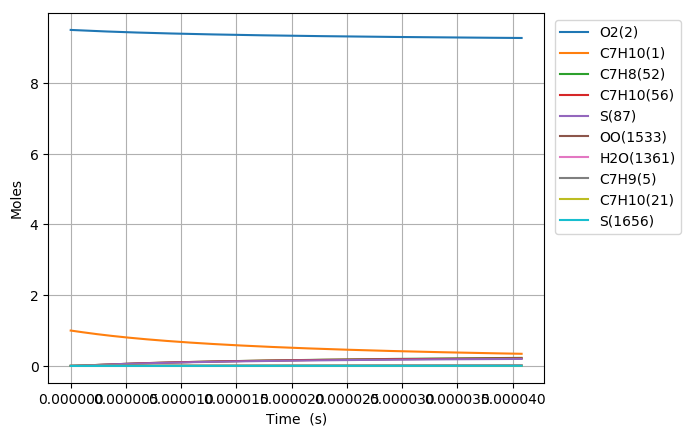

Values plotted in this chart, from the file beside it:
Time (s), Volume (m^3), N2, Ar, He, Ne, C7H10(1), O2(2), C7H10(21), C7H9(5), C7H11(22), S(68), C7H9O2(58), C7H10(18), C7H10(157), C7H9O2(57), S(82), S(87), C7H8(52), C7H10(150), C7H10(56), S(211), S(207), C7H8(271)
0.0, 0.16, 76.95, 0.0, 0.0, 0.0, 1.0, 9.5, 0.0, 0.0, 0.0, 0.0, 0.0, 0.0, 0.0, 0.0, 0.0, 0.0, 0.0, 0.0, 0.0, 0.0, 0.0, 0.0
2.1677474143777637e-20, 0.16, 76.95, 0.0, 0.0, 0.0, 1, 9.5, 3.8410523615381481e-17, 3.9434499526114057e-16, 3.9434497073832693e-16, 4.3628377345708953e-26, 4.3625987994156722e-26, 2.9496347836721384e-18, 3.7759978421399269e-26, 3.4071346575645447e-26, 7.3153146432220754e-38, 1.8438743773415565e-42, 7.9263237157502098e-31, 3.0526705607833404e-26, 2.3256188341103997e-29, 1.1424595601663846e-37, 4.5723822310342741e-43, 6.0890848851480179e-47
6.069692760257739e-20, 0.16, 76.95, 0.0, 0.0, 0.0, 1, 9.5, 1.0754946612306725e-16, 1.1041659864794637e-15, 1.1041659179259534e-15, 2.6351539913080433e-25, 2.6348701828123607e-25, 8.2589771621197824e-18, 2.2807026431558041e-25, 2.0579093202298117e-25, 8.6844127616404007e-37, 2.1890476710578672e-41, 4.7874995234350629e-30, 1.8438129754641726e-25, 1.4046737755354595e-28, 1.3561595542682799e-36, 5.4283204369492267e-42, 7.2289615742323615e-46
1.3873583452017688e-19, 0.16, 76.95, 0.0, 0.0, 0.0, 1, 9.5, 2.4582735113843522e-16, 2.5238079679093007e-15, 2.5238078117357581e-15, 1.2687132126540494e-24, 1.2684345148414499e-24, 1.8877660990366537e-17, 1.0980600922492364e-24, 9.907947390110472e-25, 8.5257116025560185e-36, 2.1492199897331785e-40, 2.3049749352230919e-29, 8.877165342023588e-25, 6.7628995655849495e-28, 1.3311288493064708e-35, 5.3295323106813924e-41, 7.0974373377409694e-45
2.9481364835537587e-19, 0.16, 76.95, 0.0, 0.0, 0.0, 1, 9.5, 5.2238312116915699e-16, 5.3630919267426306e-15, 5.3630915970935744e-15, 5.5408039171269899e-24, 5.5383390313072631e-24, 4.0115024932268281e-17, 4.7955164303190926e-24, 4.3270608145509508e-24, 7.5396569192822906e-35, 1.9009607455218537e-39, 1.0066431105394392e-28, 3.8768909418362228e-24, 2.9535359151789988e-27, 1.1767344503683747e-34, 4.7138667081960058e-40, 6.277602943979071e-44
6.069692760257738e-19, 0.16, 76.95, 0.0, 0.0, 0.0, 1, 9.5, 1.0754946612305433e-15, 1.1041659828311051e-14, 1.1041659158762041e-14, 2.3131765616692666e-23, 2.3111054024156783e-23, 8.2589737957723647e-17, 2.0020333096243439e-23, 1.8064626149417008e-23, 6.3354535324494311e-34, 1.5978720522160705e-38, 4.2025368218459494e-28, 1.6185253280049786e-23, 1.2330431021191268e-26, 9.880514103774137e-34, 3.9622145352140787e-39, 5.2767035193989397e-43
1.2312805313665699e-18, 0.16, 76.95, 0.0, 0.0, 0.0, 1, 9.5, 2.181717741353088e-15, 2.2398795567111909e-14, 2.2398794245910292e-14, 9.4500810025617199e-23, 9.4331140740992298e-23, 1.6753910457539315e-16, 8.1789560475082002e-23, 7.3799884254697159e-23, 5.1907758689399779e-33, 1.3100320537073336e-37, 1.7168734117638127e-27, 6.6122014333568651e-23, 5.0373833879028281e-26, 8.0832351159474205e-33, 3.2483407537737003e-38, 4.326160335503461e-42
2.4799030420481616e-18, 0.16, 76.95, 0.0, 0.0, 0.0, 1, 9.5, 4.3941639015972647e-15, 4.5113066787824014e-14, 4.5113064275452072e-14, 3.819873816611861e-22, 3.806156390461595e-22, 3.3743760007897746e-16, 3.3060621612442176e-22, 2.9831086781312426e-22, 4.1981094898218943e-32, 1.0608979312586697e-36, 6.9398767915154698e-27, 2.6727554023216184e-22, 2.0361908930531508e-25, 6.5179941124087452e-32, 2.6303928038671287e-37, 3.5034367791922705e-41
4.977148063411346e-18, 0.16, 76.95, 0.0, 0.0, 0.0, 1, 9.5, 8.8190562220819649e-15, 9.0541608205301744e-14, 9.0541603755516784e-14, 1.5359544464321241e-21, 1.5249503316622231e-21, 6.7723364016880755e-16, 1.3293509286336535e-21, 1.1994943652057775e-21, 3.3701589046742227e-31, 8.5390296594066578e-36, 2.7904939004749998e-26, 1.0747014734726192e-21, 8.1874339204378119e-25, 5.2016998570137562e-31, 2.1168506903634133e-36, 2.8198706738125595e-40
9.971638106137713e-18, 0.16, 76.95, 0.0, 0.0, 0.0, 1, 9.5, 1.7668840863036763e-14, 1.8139868697300637e-13, 1.8139868039957085e-13, 6.159864183813226e-21, 6.072150126523086e-21, 1.3568219167565056e-15, 5.3312747398737911e-21, 4.8105047687833421e-21, 2.6902527533958363e-30, 6.8520337698659798e-35, 1.1191128342942738e-25, 4.3100197961275553e-21, 3.2835271097995417e-24, 4.1042762268282523e-30, 1.6981287914706724e-35, 2.2627685654645595e-39
1.996061819159045e-17, 0.16, 76.95, 0.0, 0.0, 0.0, 1, 9.5, 3.5368410144887938e-14, 3.6311282846206799e-13, 3.6311282442337834e-13, 2.4671585464788395e-20, 2.3978037488698187e-20, 2.7159832561824656e-15, 2.135277016192434e-20, 1.9267077522185305e-20, 2.1332397519855324e-29, 5.4899655936493577e-34, 4.482288379316604e-25, 1.726244971229017e-20, 1.3151234558359181e-23, 3.1818893528616437e-29, 1.3597520283771418e-34, 1.8129683044803269e-38
3.993857836249592e-17, 0.16, 76.95, 0.0, 0.0, 0.0, 1, 9.5, 7.0767548708356625e-14, 7.2654104895037177e-13, 7.2654107541379555e-13, 9.8750630252530081e-20, 9.3340365174325009e-20, 5.4342450849723279e-15, 8.5465634300003821e-20, 7.7118257447651604e-20, 1.673330223880386e-28, 4.395311218156389e-33, 1.794083297779338e-24, 6.9093902244355974e-20, 5.2639206111288754e-23, 2.3920042984182347e-28, 1.0873217772659774e-33, 1.4514768534097618e-37
7.989449870430687e-17, 0.16, 76.95, 0.0, 0.0, 0.0, 1, 9.5, 1.4156582583435928e-13, 1.4533972522873261e-12, 1.4533974291658776e-12, 3.9513108876970464e-19, 3.5394899172192334e-19, 1.0870525381604859e-14, 3.4196511344496063e-19, 3.0857137013546838e-19, 1.2869894791325858e-27, 3.5175857745810701e-32, 7.1786687695897936e-24, 2.7645853578778755e-19, 2.1062535000849046e-22, 1.7051090948157191e-27, 8.6810373309791465e-33, 1.161622379864716e-36
1.5980633938792874e-16, 0.16, 76.95, 0.0, 0.0, 0.0, 1, 9.5, 2.831623800826258e-13, 2.9071087903897533e-12, 2.9071095437553509e-12, 1.5807811623075686e-18, 1.2807260477645383e-18, 2.1742112842574999e-14, 1.3680131514525044e-18, 1.2344695557370074e-18, 9.5508677897996772e-27, 2.8146046254780869e-31, 2.8719339682490768e-23, 1.1059575901185795e-18, 8.4263825213728815e-22, 1.1178089705992414e-26, 6.9130265697732027e-32, 9.2947403804463273e-36
3.1963002075517253e-16, 0.16, 76.95, 0.0, 0.0, 0.0, 1, 9.5, 5.6635548856420375e-13, 5.8145288594103217e-12, 5.8145314012780658e-12, 6.3236353865035243e-18, 4.2895058222759315e-18, 4.348139768181437e-14, 5.4719383871758806e-18, 4.9381456700291398e-18, 6.6678986842073822e-26, 2.2519000019330723e-30, 1.1488663797778513e-22, 4.4237380210444683e-18, 3.370825206182841e-21, 6.5470147548637166e-26, 5.4786715303179837e-31, 7.4364931393541664e-35
6.3927738348966e-16, 0.16, 76.95, 0.0, 0.0, 0.0, 1, 9.5, 1.1327417054675387e-12, 1.1629359035252784e-11, 1.1629365629718827e-11, 2.5295539803361962e-17, 1.2862131557489894e-17, 8.6944425909050312e-14, 2.1884171787859388e-17, 1.9752314836142453e-17, 4.2426050610488583e-25, 1.8016095326531978e-29, 4.5956477077257056e-22, 1.7692056439413253e-17, 1.3483835050111857e-20, 3.3934235797820072e-25, 4.3017519342357246e-30, 5.9494695924850258e-34
1.2785721089586352e-15, 0.16, 76.95, 0.0, 0.0, 0.0, 1, 9.5, 2.265514139034925e-12, 2.3258985858769801e-11, 2.3258996140343742e-11, 1.0118397015280609e-16, 3.3912619922629467e-17, 1.7380845754307092e-13, 8.7502753853868528e-17, 7.9002321941342576e-17, 2.3988315578494273e-24, 1.4413282544611901e-28, 1.8382932165017699e-21, 7.0740792672315445e-17, 5.3936340167773808e-20, 1.5853160563794238e-24, 3.31802093200441e-29, 4.759678303689338e-33
2.5571615598965855e-15, 0.16, 76.95, 0.0, 0.0, 0.0, 1, 9.5, 4.5310590052125644e-12, 4.651811736964241e-11, 4.6518105377863784e-11, 4.0473801970022581e-16, 7.9702747910943374e-17, 3.4728941578983709e-13, 3.4972979813396467e-16, 3.1594429737052759e-16, 1.2034805220136143e-23, 1.1530865645258855e-27, 7.3532244554832592e-21, 2.8273582300758116e-16, 2.1574686727351566e-19, 6.901172194086092e-24, 2.4761454759143143e-28, 3.8077727469180052e-32
3.835751010834536e-15, 0.16, 76.95, 0.0, 0.0, 0.0, 1, 9.5, 6.7966038704330706e-12, 6.9777129607071284e-11, 6.9777062832950586e-11, 8.6006796135796485e-16, 1.2636399206376203e-16, 5.2052415225696489e-13, 7.4276080853724393e-16, 6.7128355139624109e-16, 2.7541720111509359e-23, 3.2971379292881173e-27, 1.562561601632159e-20, 6.0047811065214894e-16, 4.584624963568832e-19, 1.5043322878409833e-23, 6.8092983805837657e-28, 1.0887859368544585e-31
5.114340461772486e-15, 0.16, 76.95, 0.0, 0.0, 0.0, 1, 9.5, 9.0621487346964432e-12, 9.3036023281278432e-11, 9.303586850690074e-11, 1.4671724985308105e-15, 1.7323079281674122e-16, 6.9351345792881588e-13, 1.2664104682675951e-15, 1.1449754216447483e-15, 4.8971762738345049e-23, 6.954682881838969e-27, 2.6655453960600665e-20, 1.023817837884514e-15, 7.8208281499554864e-19, 2.6011073624671006e-23, 1.3874700683752217e-27, 2.2965642117463201e-31
7.671519363648387e-15, 0.16, 76.95, 0.0, 0.0, 0.0, 1, 9.5, 1.3593238460976855e-11, 1.3955353289714566e-10, 1.3955312363778802e-10, 3.037583234305151e-15, 2.6705722349695778e-16, 1.0389182219863815e-12, 2.6196909743895439e-15, 2.3699870304798955e-15, 1.0577020735891119e-22, 1.8995772179158768e-26, 5.5186644617780689e-20, 2.1178649539903093e-15, 1.6192005283640835e-18, 5.4574874426321789e-23, 3.5841552790480144e-27, 6.272619523560953e-31
1.0228698265524287e-14, 0.16, 76.95, 0.0, 0.0, 0.0, 1, 9.5, 1.8124328183737547e-11, 1.8607060760414977e-10, 1.8606982062607257e-10, 5.1661125188380522e-15, 3.609199322980712e-16, 1.3834260071417694e-12, 4.4517708477075323e-15, 4.0298526576392163e-15, 1.8442008926537006e-22, 3.9746204850077786e-26, 9.3857833761989986e-20, 3.5989929919758331e-15, 2.7538302218275451e-18, 9.3520728582798346e-23, 7.1440804680783422e-27, 1.3124393804880442e-30
1.2785877167400188e-14, 0.16, 76.95, 0.0, 0.0, 0.0, 1, 9.5, 2.2655417902727108e-11, 2.325872166718974e-10, 2.3258591961309184e-10, 7.8926172966976521e-15, 4.5478513132470092e-16, 1.7269766395784929e-12, 6.7956222236063543e-15, 6.1553351583608666e-15, 2.8648768985842757e-22, 7.2357727618933298e-26, 1.4339321424761122e-19, 5.4938579696082715e-15, 4.2072200026336827e-18, 1.435830887006845e-22, 1.2396338271769766e-26, 2.3892404771429542e-30
1.7900234971151988e-14, 0.16, 76.95, 0.0, 0.0, 0.0, 1, 9.5, 3.1717597329155965e-11, 3.2561901067873994e-10, 3.2561628607910007e-10, 1.5177055949291117e-14, 6.4250336122522816e-16, 2.4111679776289902e-12, 1.3042519921393852e-14, 1.1830380053443743e-14, 5.6234649539854198e-22, 1.9105377758954229e-25, 2.7573834725208108e-19, 1.054410466233603e-14, 8.0902838790000024e-18, 2.777074340909907e-22, 2.9123644589157095e-26, 6.3082559417065488e-30
2.812895057865559e-14, 0.16, 76.95, 0.0, 0.0, 0.0, 1, 9.5, 4.984195613609519e-11, 5.1167694847158591e-10, 5.1166973812086251e-10, 3.7026509712815457e-14, 1.0179206380323406e-15, 3.7680818976031922e-12, 3.1688314597346211e-14, 2.8830467650911827e-14, 1.399187836099389e-21, 7.3883692418027135e-25, 6.727084946320335e-19, 2.5618124981381206e-14, 1.9737558745706899e-17, 6.8084868690133323e-22, 9.0063182467570996e-26, 2.4392610236216123e-29
3.835766618615919e-14, 0.16, 76.95, 0.0, 0.0, 0.0, 1, 9.5, 6.7966314881757114e-11, 6.9772736171894517e-10, 6.9771347441732098e-10, 6.8591290035810911e-14, 1.3933219234961092e-15, 5.1098170466545715e-12, 5.8480956408578047e-14, 5.3354793500174016e-14, 2.6165018992216536e-21, 1.8337371058127792e-24, 1.2461986262809235e-18, 4.7278388535476928e-14, 3.6564002180648259e-17, 1.2636296164103422e-21, 1.8984361366017376e-25, 6.0535530566397575e-29
5.881509740116639e-14, 0.16, 76.95, 0.0, 0.0, 0.0, 1, 9.5, 1.0421503218930451e-10, 1.0698057376477869e-09, 1.0697718119699438e-09, 1.6085463519054254e-13, 2.1440798490071065e-15, 7.7486492826960825e-12, 1.3603515898800059e-13, 1.2485308636943692e-13, 6.1920701350985516e-21, 6.6612144359209196e-24, 2.92254316237904e-18, 1.0997636653781968e-13, 8.5748640461646048e-17, 2.965172148195017e-21, 5.1171595925699301e-25, 2.1985819173299974e-28
7.722678549467287e-14, 0.16, 76.95, 0.0, 0.0, 0.0, 1, 9.5, 1.3683887755659151e-10, 1.4046507732425009e-09, 1.404591104415762e-09, 2.7710156582894152e-13, 2.8197105423926953e-15, 1.0073378964368783e-11, 2.3280015272272013e-13, 2.1470323759712674e-13, 1.0710651775909286e-20, 1.4797056828975637e-23, 5.0347018760329551e-18, 1.8820513100476602e-13, 1.4772021960793152e-16, 5.1054080960587428e-21, 9.4125933729466313e-25, 4.8831702864665992e-28
9.563847358817935e-14, 0.16, 76.95, 0.0, 0.0, 0.0, 1, 9.5, 1.6946272272540504e-10, 1.7394717903135349e-09, 1.7393789385444184e-09, 4.2480545755419638e-13, 3.4952927662458917e-15, 1.2351561385234755e-11, 3.5456011984112961e-13, 3.28570914168641e-13, 1.6461154095890557e-20, 2.7747001986693141e-23, 7.7184887813147965e-18, 2.8664085057908784e-13, 2.2646356401661495e-16, 7.8190576363998755e-21, 1.5033238731285916e-24, 9.1554326762333691e-28
1.1405016168168583e-13, 0.16, 76.95, 0.0, 0.0, 0.0, 1, 9.5, 2.0208656769574661e-10, 2.0742689129356917e-09, 2.0741353182605797e-09, 6.0396240578549392e-13, 4.1708267711555043e-15, 1.4584084315525636e-11, 5.0083822293698691e-13, 4.6633204107428939e-13, 2.3443424183723031e-20, 4.6589429001379292e-23, 1.0973861431144822e-17, 4.0489803046896348e-13, 3.2197741414968573e-16, 1.1103158503288337e-20, 2.197275701477517e-24, 1.5370460263536158e-27
1.3246184977519232e-13, 0.16, 76.95, 0.0, 0.0, 0.0, 1, 9.5, 2.347104124676168e-10, 2.4090422696733068e-09, 2.4088602475049379e-09, 8.1456846991365476e-13, 4.8463128182931582e-15, 1.6771855450351475e-11, 6.7114689832299425e-13, 6.2785805375844849e-13, 3.1657307716600498e-20, 7.2448813676295094e-23, 1.4800778125392569e-17, 5.4258250431984425e-13, 4.342605318162579e-16, 1.4954641243787154e-20, 3.0223044534513249e-24, 2.3898323090339179e-27
1.6928522596220528e-13, 0.16, 76.95, 0.0, 0.0, 0.0, 1, 9.5, 2.9995810141594387e-10, 3.0785181430821612e-09, 3.0782157684153921e-09, 1.330114109002034e-12, 6.1971419598344599e-15, 2.1016308557269811e-11, 1.0821556802303271e-12, 1.0217471484302967e-12, 5.1779373237371724e-20, 1.4925662293024177e-22, 2.4169100576805864e-17, 8.7485875362427707e-13, 7.0913031946405736e-16, 2.4348827523281601e-20, 5.0629016660598881e-24, 4.9220303121881361e-27
2.0610860214921823e-13, 0.16, 76.95, 0.0, 0.0, 0.0, 1, 9.5, 3.652057895703874e-10, 3.7479004261005886e-09, 3.7474455321167664e-09, 1.9714115344717035e-12, 7.5477822382892953e-15, 2.509188008870987e-11, 1.5838493744444149e-12, 1.50922263595051e-12, 7.6826142885732422e-20, 2.6716778981329794e-22, 3.5823138190488321e-17, 1.2804483817335952e-12, 1.0510634814771694e-15, 3.5977370130580802e-20, 7.6193678785373823e-24, 8.8078553410450709e-27
2.429319783362312e-13, 0.16, 76.95, 0.0, 0.0, 0.0, 1, 9.5, 4.3045347693094816e-10, 4.4171901801090808e-09, 4.4165495710630379e-09, 2.7384282930151749e-12, 8.8982357948867984e-15, 2.9005647518921698e-11, 2.1724276012125406e-12, 2.0892231340025673e-12, 1.0679634572195897e-19, 4.3568921084465461e-22, 4.9762560422205563e-17, 1.7562790067780178e-12, 1.4600501967368046e-15, 4.9814928776109817e-20, 1.0685874041450367e-23, 1.4359444342607046e-26
2.8565039959367694e-13, 0.16, 76.95, 0.0, 0.0, 0.0, 1, 9.5, 5.0614664922343252e-10, 5.1935117709905798e-09, 5.1926128228921337e-09, 3.7857148976935018e-12, 1.0464651879478928e-14, 3.33517709154268e-11, 2.9595104243407387e-12, 2.8766629588097095e-12, 1.4773165286762027e-19, 7.068487904094748e-22, 6.8796596300983933e-17, 2.3925888372245922e-12, 2.0185138322634378e-15, 6.8603484914846877e-20, 1.4874989673252592e-23, 2.3288294595002518e-26
3.283688208511227e-13, 0.16, 76.95, 0.0, 0.0, 0.0, 1, 9.5, 5.8183982044750322e-10, 5.9697117498697048e-09, 5.9685069640334098e-09, 5.0021048950449707e-12, 1.2030822554358334e-14, 3.7498473895483414e-11, 3.8536767622356826e-12, 3.78570939853336e-12, 1.9528940411398589e-19, 1.0728367250402469e-21, 9.0905418833334927e-17, 3.1154693449985327e-12, 2.6671918624430268e-15, 9.0295374554022798e-20, 1.9734512013610049e-23, 3.5334143378029733e-26
3.7108724210856843e-13, 0.16, 76.95, 0.0, 0.0, 0.0, 1, 9.5, 6.5753299060316075e-10, 6.7457916354698349e-09, 6.7442320425597794e-09, 6.3875502131417717e-12, 1.3596750884148884e-14, 4.1454896885231313e-11, 4.8500184399031942e-12, 4.8148437271826068e-12, 2.4946771686341653e-19, 1.5478264950429521e-21, 1.1608855703241472e-16, 3.9209525614106068e-12, 3.4060702887073939e-15, 1.1485433841571664e-19, 2.5256072561803821e-23, 5.096047230016188e-26
4.138056633660142e-13, 0.16, 76.95, 0.0, 0.0, 0.0, 1, 9.5, 7.3322615969040544e-10, 7.5217529286871052e-09, 7.519788106589798e-09, 7.9420027344209319e-12, 1.5162439897623501e-14, 4.5229757448815622e-11, 5.9438543528157507e-12, 5.9625650460313398e-12, 3.1026470673106632e-19, 2.1460247296880688e-21, 1.4434554541765406e-16, 4.8052540907906593e-12, 4.2351352747882781e-15, 1.4224454284437317e-19, 3.1431405181527097e-23, 7.0631199261827954e-26
4.565240846234599e-13, 0.16, 76.95, 0.0, 0.0, 0.0, 1, 9.5, 8.0891932770923739e-10, 8.2975971138147152e-09, 8.2951752043077685e-09, 9.6654142755661928e-12, 1.672789259004768e-14, 4.8831380562136547e-11, 7.1307142087351307e-12, 7.2273890593222405e-12, 3.7767848675704885e-19, 2.8816778850898188e-21, 1.7567592369564938e-16, 5.7647599667144728e-12, 5.1543731372388192e-15, 1.7243055057698143e-19, 3.8252339260715795e-23, 9.481090606327974e-26
5.419609271383514e-13, 0.16, 76.95, 0.0, 0.0, 0.0, 1, 9.5, 9.6030566054166523e-10, 9.8489400120421252e-09, 9.8454426935717796e-09, 1.3618921657197933e-11, 1.9858100821412132e-14, 5.5546459497895045e-11, 9.7665668835835016e-12, 1.0102492917976577e-11, 5.3234886838740444e-19, 4.822440004214263e-21, 2.4755503535968974e-16, 7.8956906885966596e-12, 7.263313541879078e-15, 2.4105025463108246e-19, 5.3798795968160829e-23, 1.5855604128032095e-25
6.273977696532429e-13, 0.16, 76.95, 0.0, 0.0, 0.0, 1, 9.5, 1.1116919891004459e-09, 1.1399831849315801e-08, 1.139503489599651e-08, 1.8247686721251896e-11, 2.2987398823610812e-14, 6.1659437903363729e-11, 1.2725731666306391e-11, 1.3428636119554768e-11, 7.1346375940785383e-19, 7.4845425222000683e-21, 3.3172232081211428e-16, 1.0288000094460627e-11, 9.7327853118103902e-15, 3.2043843238399278e-19, 7.183203200529353e-23, 2.4591493134864465e-25
7.128346121681344e-13, 0.16, 76.95, 0.0, 0.0, 0.0, 1, 9.5, 1.2630783133855825e-09, 1.2950283856069992e-08, 1.2943952197011934e-08, 2.3551324045656674e-11, 2.6115809259364371e-14, 6.7224242717597516e-11, 1.5979251209695982e-11, 1.7194588210450425e-11, 9.2100806588040723e-19, 1.0982677853527493e-20, 4.2817429912517148e-16, 1.291827788471774e-11, 1.2562684918884488e-14, 4.1032695901205868e-19, 9.2290221339550641e-23, 3.6060517681774821e-25
7.982714546830259e-13, 0.16, 76.95, 0.0, 0.0, 0.0, 1, 9.5, 1.4144646333970768e-09, 1.4500306981775546e-08, 1.4492194981748023e-08, 2.9529448508324353e-11, 2.9243354224416582e-14, 7.228998057634284e-11, 1.950075654369212e-11, 2.1389399700936768e-11, 1.1549667056150586e-18, 1.54317716031894e-20, 5.3690757719545445e-16, 1.5765206309350123e-11, 1.5752911425126146e-14, 5.104544176478061e-19, 1.1511308635532222e-22, 5.0634210828422118e-25
8.837082971979174e-13, 0.16, 76.95, 0.0, 0.0, 0.0, 1, 9.5, 1.5658509491349306e-09, 1.6049911903854408e-08, 1.6039763635082805e-08, 3.6181675239111867e-11, 3.2370055265523728e-14, 7.690139463666315e-11, 2.3266221771603288e-11, 2.600239315066182e-11, 1.4153246062884909e-18, 2.0946995583853115e-20, 6.5791884694976317e-16, 1.8809361854338791e-11, 1.9303366400095039e-14, 6.2056588654792987e-19, 1.4024184802172142e-22, 6.8683926578389026e-25
9.691451397128089e-13, 0.16, 76.95, 0.0, 0.0, 0.0, 1, 9.5, 1.7172372605991457e-09, 1.7599109034869133e-08, 1.7586658541687338e-08, 4.3507619574833536e-11, 3.5495933394962764e-14, 8.1099236972869085e-11, 2.7253764102718485e-11, 3.1023155979115944e-11, 1.7020667036822733e-18, 2.7643781600267007e-20, 7.9120488310578071e-16, 2.2033053579877858e-11, 2.3213953854620923e-14, 7.4041276744465066e-19, 1.6761918470456857e-22, 9.0580885828716796e-25
1e-12, 0.16, 76.95, 0.0, 0.0, 0.0, 1, 9.5, 1.7719092646478161e-09, 1.8158491438658723e-08, 1.814514224980701e-08, 4.6318842168130623e-11, 3.6624622024394628e-14, 8.252088480735181e-11, 2.8744509015173146e-11, 3.2934616793238625e-11, 1.812103288256696e-18, 3.0375054434071772e-20, 8.4235643152092382e-16, 2.3238232519707455e-11, 2.4714728798024472e-14, 7.8604026803200482e-19, 1.7804810566126743e-22, 9.9506181512638845e-25
1.0545819822277003e-12, 0.16, 76.95, 0.0, 0.0, 0.0, 1, 9.5, 1.8686235677897234e-09, 1.9147908528045985e-08, 1.913288008603148e-08, 5.1506897053493238e-11, 3.8621009101676918e-14, 8.4920577069955226e-11, 3.1443478199807727e-11, 3.6441534942525591e-11, 2.0151779414569808e-18, 3.5637823430074449e-20, 9.3676254145419842e-16, 2.5420189200143022e-11, 2.7484580190019792e-14, 8.6975265368266204e-19, 1.9718920223558238e-22, 1.1669618441085508e-24
1.1400188247425917e-12, 0.16, 76.95, 0.0, 0.0, 0.0, 1, 9.5, 2.0200098707066653e-09, 2.0696320284247311e-08, 2.0678428652373691e-08, 6.0179123424482527e-11, 4.1745302365345611e-14, 8.839918062217746e-11, 3.5817232774356403e-11, 4.2247629161479405e-11, 2.3546432715515742e-18, 4.5045073537847062e-20, 1.094588756686497e-15, 2.8956110642589672e-11, 3.2115154133920506e-14, 1.0083491637551048e-18, 2.2889739592408331e-22, 1.4740078618565048e-24
1.225455667257483e-12, 0.16, 76.95, 0.0, 0.0, 0.0, 1, 9.5, 2.1713961693499728e-09, 2.2244353957979461e-08, 2.2223304624751432e-08, 6.9523914658184466e-11, 4.4868832668508244e-14, 9.1565801747676626e-11, 4.0358513674847992e-11, 4.8431784112972273e-11, 2.7204476545595054e-18, 5.5981739564503244e-20, 1.2646805405196079e-15, 3.2627467194125977e-11, 3.7105586684872401e-14, 1.1559717978648264e-18, 2.6269061727384969e-22, 1.8306551593516993e-24
1.3108925097723745e-12, 0.16, 76.95, 0.0, 0.0, 0.0, 1, 9.5, 2.3227824637196471e-09, 2.3792018963288661e-08, 2.3767508386978318e-08, 7.9540886948826154e-11, 4.7991619008462197e-14, 9.4448437260081434e-11, 4.5052287349660901e-11, 5.4984585734552861e-11, 3.1125760598404284e-18, 6.8564282801658078e-20, 1.4470349798548611e-15, 3.642210511895441e-11, 4.2455791057956491e-14, 1.3123957971620868e-18, 2.9851704138801865e-22, 2.2406105857707417e-24
1.4817661948021575e-12, 0.16, 76.95, 0.0, 0.0, 0.0, 1, 9.5, 2.625555039638099e-09, 2.688627945766775e-08, 2.6853900815143419e-08, 1.0158984056834924e-10, 5.4235033432644385e-14, 9.9461315903258224e-11, 5.4843849530747199e-11, 6.9159639895499477e-11, 3.9757448573666174e-18, 9.9134120432881403e-20, 1.8485205375950453e-15, 4.4338003023142868e-11, 5.4235178889501837e-14, 1.6507767215669786e-18, 3.760686240116429e-22, 3.2352666289939684e-24
1.6526398798319405e-12, 0.16, 76.95, 0.0, 0.0, 0.0, 1, 9.5, 2.9283275984620289e-09, 2.9979172493066999e-08, 2.9937609002987695e-08, 1.2632291822691645e-10, 6.047568836045596e-14, 1.0361533130049868e-10, 6.5096598572558808e-11, 8.4702065839921274e-11, 4.9440295909308759e-18, 1.3769135858413413e-19, 2.2990235593820436e-15, 5.2626743180216403e-11, 6.7452665628474438e-14, 2.0218033725985961e-18, 4.6116279497317454e-22, 4.4876044328613835e-24
1.8235135648617232e-12, 0.16, 76.95, 0.0, 0.0, 0.0, 1, 9.5, 3.2311001401914439e-09, 3.3070765316918635e-08, 3.3018636013147006e-08, 1.5373705735110555e-10, 6.6713719495443189e-14, 1.0705761187237567e-10, 7.5731530388012264e-11, 1.0154461601964544e-10, 6.0173103237243005e-18, 1.8517682960205635e-19, 2.7985232624898377e-15, 6.1224455466498629e-11, 8.2107631336852019e-14, 2.42387022855435e-18, 5.5342935342872331e-22, 6.0272323276791117e-24
1.994387249891506e-12, 0.16, 76.95, 0.0, 0.0, 0.0, 1, 9.5, 3.5338726648263493e-09, 3.6161121870300841e-08, 3.6096984904772957e-08, 1.8382919885163343e-10, 7.294925586901702e-14, 1.0991014622487446e-10, 8.6683140308392573e-11, 1.1962334924621063e-10, 7.1954672553841969e-18, 2.4253541207246915e-19, 3.3469998983648808e-15, 7.0078183238267653e-11, 9.8199486554289624e-14, 2.8554507064055123e-18, 6.5251629987741877e-22, 7.8837391360625102e-24
2.165260934921289e-12, 0.16, 76.95, 0.0, 0.0, 0.0, 1, 9.5, 3.8366451723667488e-09, 3.9250302949850532e-08, 3.9172658733522306e-08, 2.1659628713400002e-10, 7.9182420167188381e-14, 1.1227402190875647e-10, 9.7897146981194896e-11, 1.3887746877788985e-10, 8.4783807224109157e-18, 3.1071601359721409e-19, 3.9444347021058508e-15, 7.9144043238012754e-11, 1.1572767080558148e-13, 3.3150932961574206e-18, 7.580889450530628e-22, 1.0086694643461526e-23
2.3361346199510716e-12, 0.16, 76.95, 0.0, 0.0, 0.0, 1, 9.5, 4.1394176628126462e-09, 4.2338366361717918e-08, 4.224566055155816e-08, 2.52035270097223e-10, 8.5413329041244904e-14, 1.1423295833011244e-10, 1.0932859529018564e-10, 1.5924916836479686e-10, 9.8659311981183005e-18, 3.9067155738220126e-19, 4.5908098444247951e-15, 8.8385691917699638e-11, 1.3469165118144113e-13, 3.8014178852073185e-18, 8.6982906241568709e-22, 1.2665650151713805e-23
2.5070083049808544e-12, 0.16, 76.95, 0.0, 0.0, 0.0, 1, 9.5, 4.4421901361640448e-09, 4.5425367068753578e-08, 4.5315993407560393e-08, 2.9014309912345133e-10, 9.1642093404770068e-14, 1.1585630502287397e-10, 1.2094024636203607e-10, 1.8068348506159614e-10, 1.1357999292226934e-17, 4.8335897216123718e-19, 5.2861083857224914e-15, 9.7773023854520711e-11, 1.5509092098174091e-13, 4.31311224427738e-18, 9.874340778130691e-22, 1.5650139097646867e-23
2.677881990010637e-12, 0.16, 76.95, 0.0, 0.0, 0.0, 1, 9.5, 4.7449625924209487e-09, 4.8511357330774527e-08, 4.838366034673372e-08, 3.3091672906990508e-10, 9.7868818716696871e-14, 1.1720154252397623e-10, 1.3270123466222339e-10, 2.0312815896121014e-10, 1.2954465750548481e-17, 5.8973918175053016e-19, 6.0303142323242564e-15, 1.0728108609249383e-10, 1.7692499842259909e-13, 4.8489286785851463e-18, 1.1106162973527628e-21, 1.9069677625272214e-23
2.84875567504042e-12, 0.16, 76.95, 0.0, 0.0, 0.0, 1, 9.5, 5.0477350315833579e-09, 5.1596386837639092e-08, 5.1448664410810171e-08, 3.7435311826642206e-10, 1.0409360524984923e-13, 1.1831632191815334e-10, 1.445859728131869e-10, 2.2653350011965397e-10, 1.4655211454889619e-17, 7.107770929228068e-19, 6.8234120949577736e-15, 1.168891927528272e-10, 2.0019342540973553e-13, 5.4076808507006914e-18, 1.2391021748391005e-21, 2.2953765076463739e-23
3.0196293600702028e-12, 0.16, 76.95, 0.0, 0.0, 0.0, 1, 9.5, 5.3505074536512782e-09, 5.4680502835483843e-08, 5.4511008638050292e-08, 4.2044922851419783e-10, 1.1031654834568467e-13, 1.192401316846912e-10, 1.5657325654152074e-10, 2.5085226231893478e-10, 1.646011742300268e-17, 8.4744158290435699e-19, 7.6653874493626897e-15, 1.2658020143675413e-10, 2.248957663748247e-13, 5.9882407666612022e-18, 1.3726316168265681e-21, 2.7331884443203385e-23
... 700 more rows
